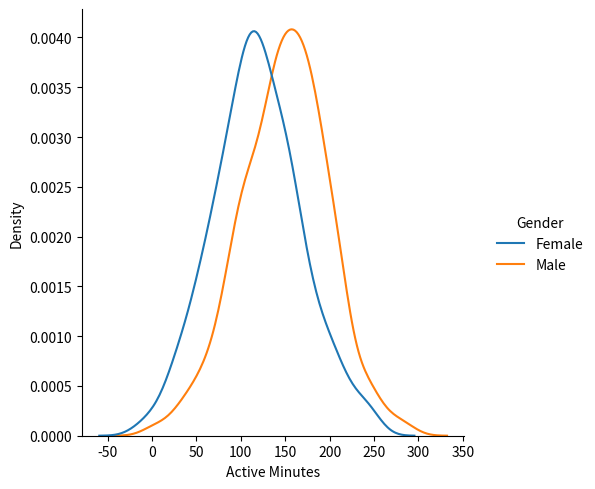

Source code (Python):
import numpy as np 
import matplotlib.pyplot as plt
import scipy.stats as stats
import seaborn as sns
import pandas as pd

#Generate dataframe to represent physical activity levels for men vs women

genders = ["Male", "Female"]
gender = np.random.choice(genders, size = 1000)
df = pd.DataFrame({"Gender":gender})

def get_activity(row):
    if row["Gender"] == "Male":
        return np.random.normal(150,50, size = 1)
    else:
        return np.random.normal(120,50, size = 1)

df["Active Minutes"] = df.apply(get_activity, axis=1)

phys_activity = []

for value in df["Active Minutes"].values:
    phys_activity.append(value.item())

df["Active Minutes"] = phys_activity

sns.displot(data = df, x = "Active Minutes", hue = "Gender", kind = "kde")
plt.show()

men = df.loc[df["Gender"] == "Male"]
women = df.loc[df["Gender"] == "Female"]

men_arr = men["Active Minutes"].to_numpy()
women_arr = women["Active Minutes"].to_numpy()

mean_men = np.mean(men_arr)
mean_women = np.mean(women_arr)
print("Average Weekly Exercise Time for Men %5.2f"%(mean_men))
print("Average Weekly Exercise Time for Women %5.2f"%(mean_women))

compare_means = stats.ttest_ind(men_arr,women_arr)
print(compare_means)


